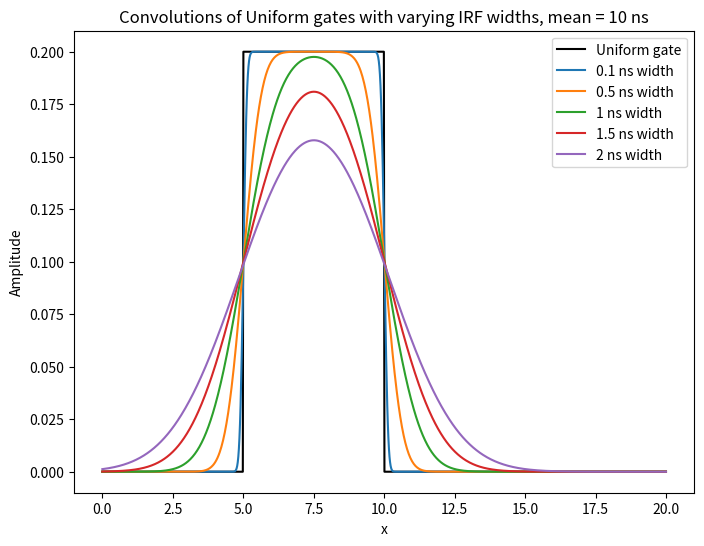

Write Python code to recreate this figure.
import numpy as np
import matplotlib.pyplot as plt
from scipy.stats import norm
from scipy.signal import convolve

x = np.linspace(0, 20, 1000)  
uniform = np.where((x >= 5) & (x <= 10), 1/(7.5 - 2.5), 0)  
widths = [0.1, 0.5, 1, 1.5, 2]

plt.figure(figsize=(8, 6))
plt.plot(x, uniform, label='Uniform gate', color='black')

for width in widths:
    gaussian = norm.pdf(x, loc=10, scale=width)  
    convolved = convolve(uniform, gaussian, mode='same') * (x[1] - x[0])  
    plt.plot(x, convolved, label=f'{width} ns width')

plt.xlabel('x')
plt.ylabel('Amplitude')
plt.title('Convolutions of Uniform gates with varying IRF widths, mean = 10 ns')
plt.legend()
plt.show()
